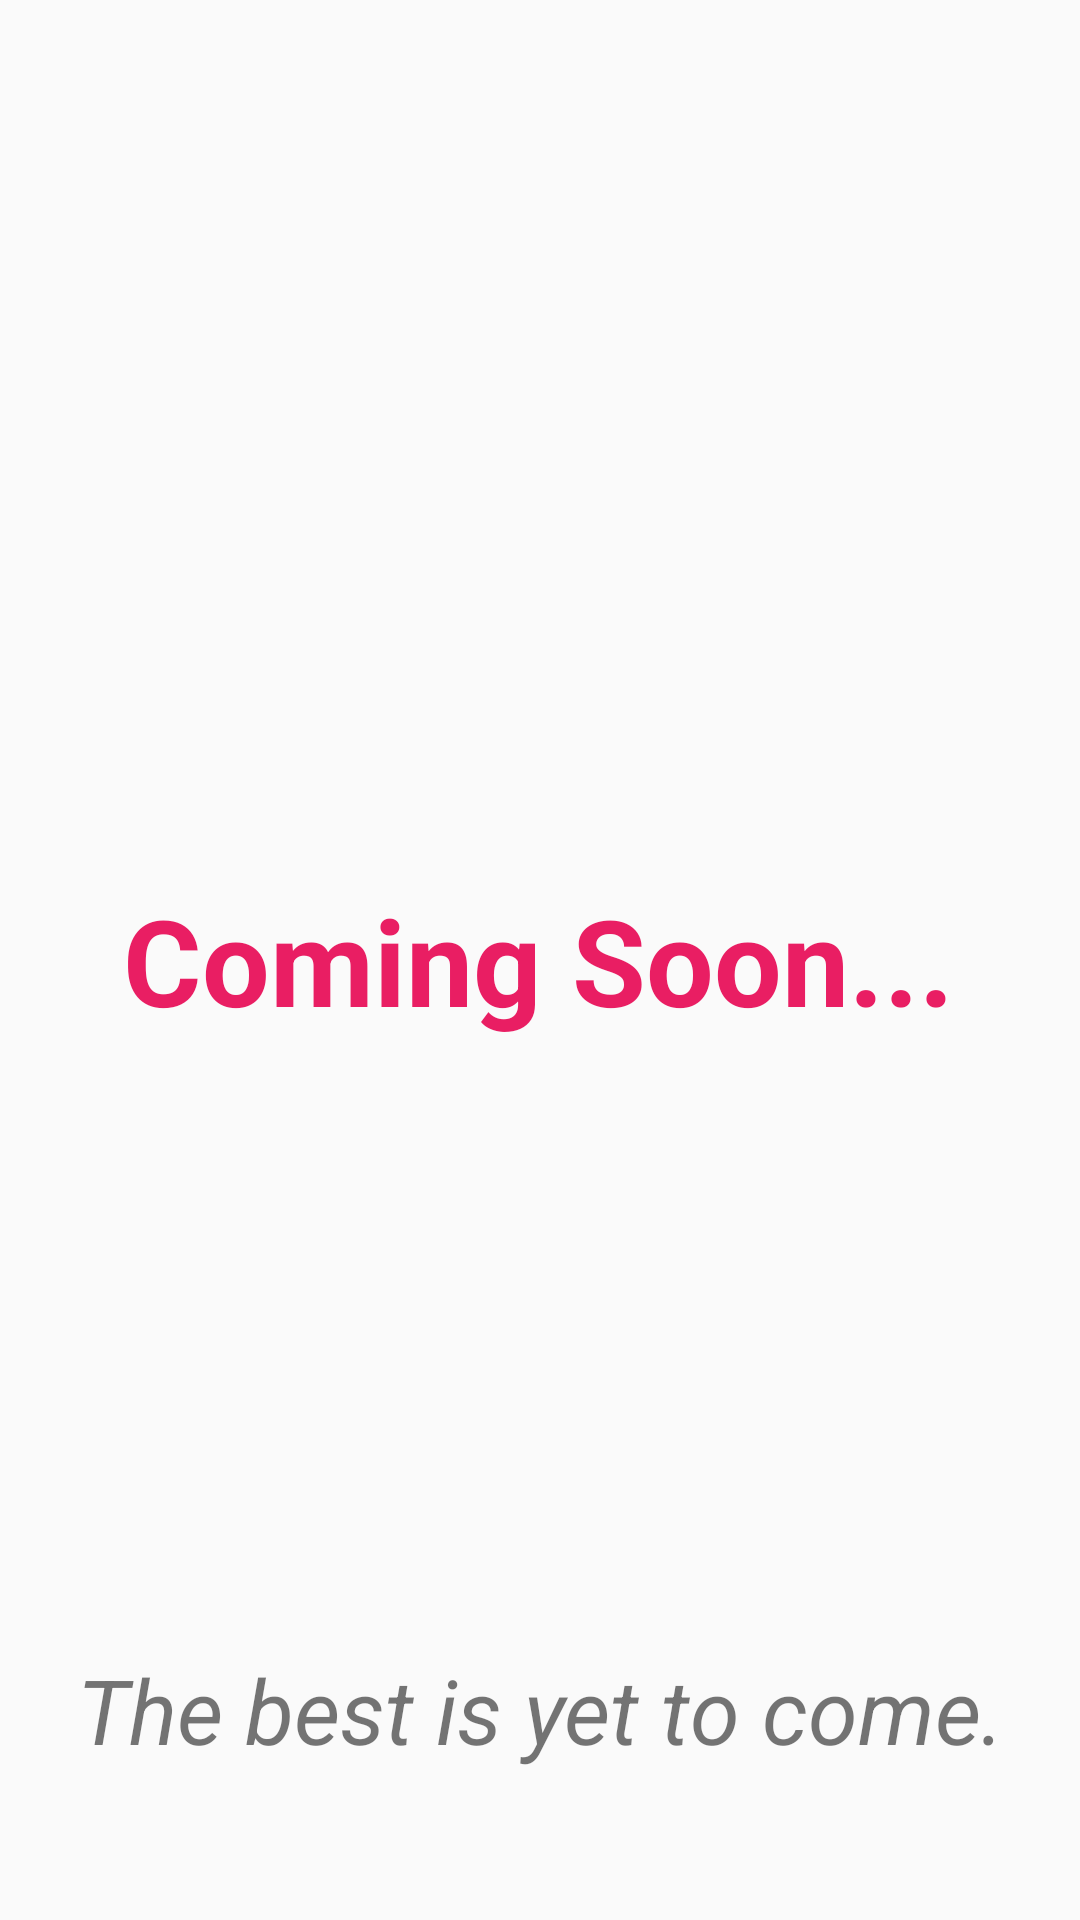

Layout XML and referenced resources for this Android screen:
<!-- AndroidManifest.xml: application theme AppTheme -->
<!-- res/layout/activity_chat.xml -->
<?xml version="1.0" encoding="utf-8"?>
<android.support.constraint.ConstraintLayout xmlns:android="http://schemas.android.com/apk/res/android"
    xmlns:app="http://schemas.android.com/apk/res-auto"
    xmlns:tools="http://schemas.android.com/tools"
    android:layout_width="match_parent"
    android:layout_height="match_parent"
    tools:context=".ChatActivity">

    <TextView
        android:id="@+id/textView"
        android:layout_width="wrap_content"
        android:layout_height="wrap_content"
        android:layout_marginStart="8dp"
        android:layout_marginTop="8dp"
        android:layout_marginEnd="8dp"
        android:layout_marginBottom="8dp"
        android:text="@string/coming_soon"
        android:textColor="@color/primary"
        android:textSize="40sp"
        android:textStyle="bold"
        app:layout_constraintBottom_toBottomOf="parent"
        app:layout_constraintEnd_toEndOf="parent"
        app:layout_constraintHorizontal_bias="0.495"
        app:layout_constraintStart_toStartOf="parent"
        app:layout_constraintTop_toTopOf="parent" />

    <TextView
        android:id="@+id/textView3"
        android:layout_width="wrap_content"
        android:layout_height="wrap_content"
        android:layout_marginStart="8dp"
        android:layout_marginEnd="8dp"
        android:layout_marginBottom="50dp"
        android:text="@string/best"
        android:textSize="30sp"
        android:textStyle="italic"
        app:layout_constraintBottom_toBottomOf="parent"
        app:layout_constraintEnd_toEndOf="parent"
        app:layout_constraintStart_toStartOf="parent" />

</android.support.constraint.ConstraintLayout>
<!-- resources referenced by this layout -->
<resources>
  <color name="primary">#E91E63</color>
  <string name="best">The best is yet to come.</string>
  <string name="coming_soon">Coming Soon...</string>
  <style name="AppTheme" parent="Theme.AppCompat.Light.NoActionBar">
          
          <item name="colorPrimary">@color/primary</item>
          <item name="colorPrimaryDark">@color/primary_dark</item>
          <item name="colorAccent">@color/accent</item>
      </style>
  <color name="primary_dark">#C2185B</color>
  <color name="accent">#FF4081</color>
</resources>
